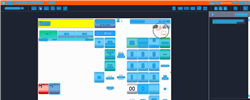
Task: Trigger Based Attended Automation
Workflow: NAMOS_PH_PayIn_P123

Step 1: Computer Vision in window 'Web Rep Console*' (msedge.exe)

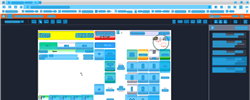
Step 2: CV refresh

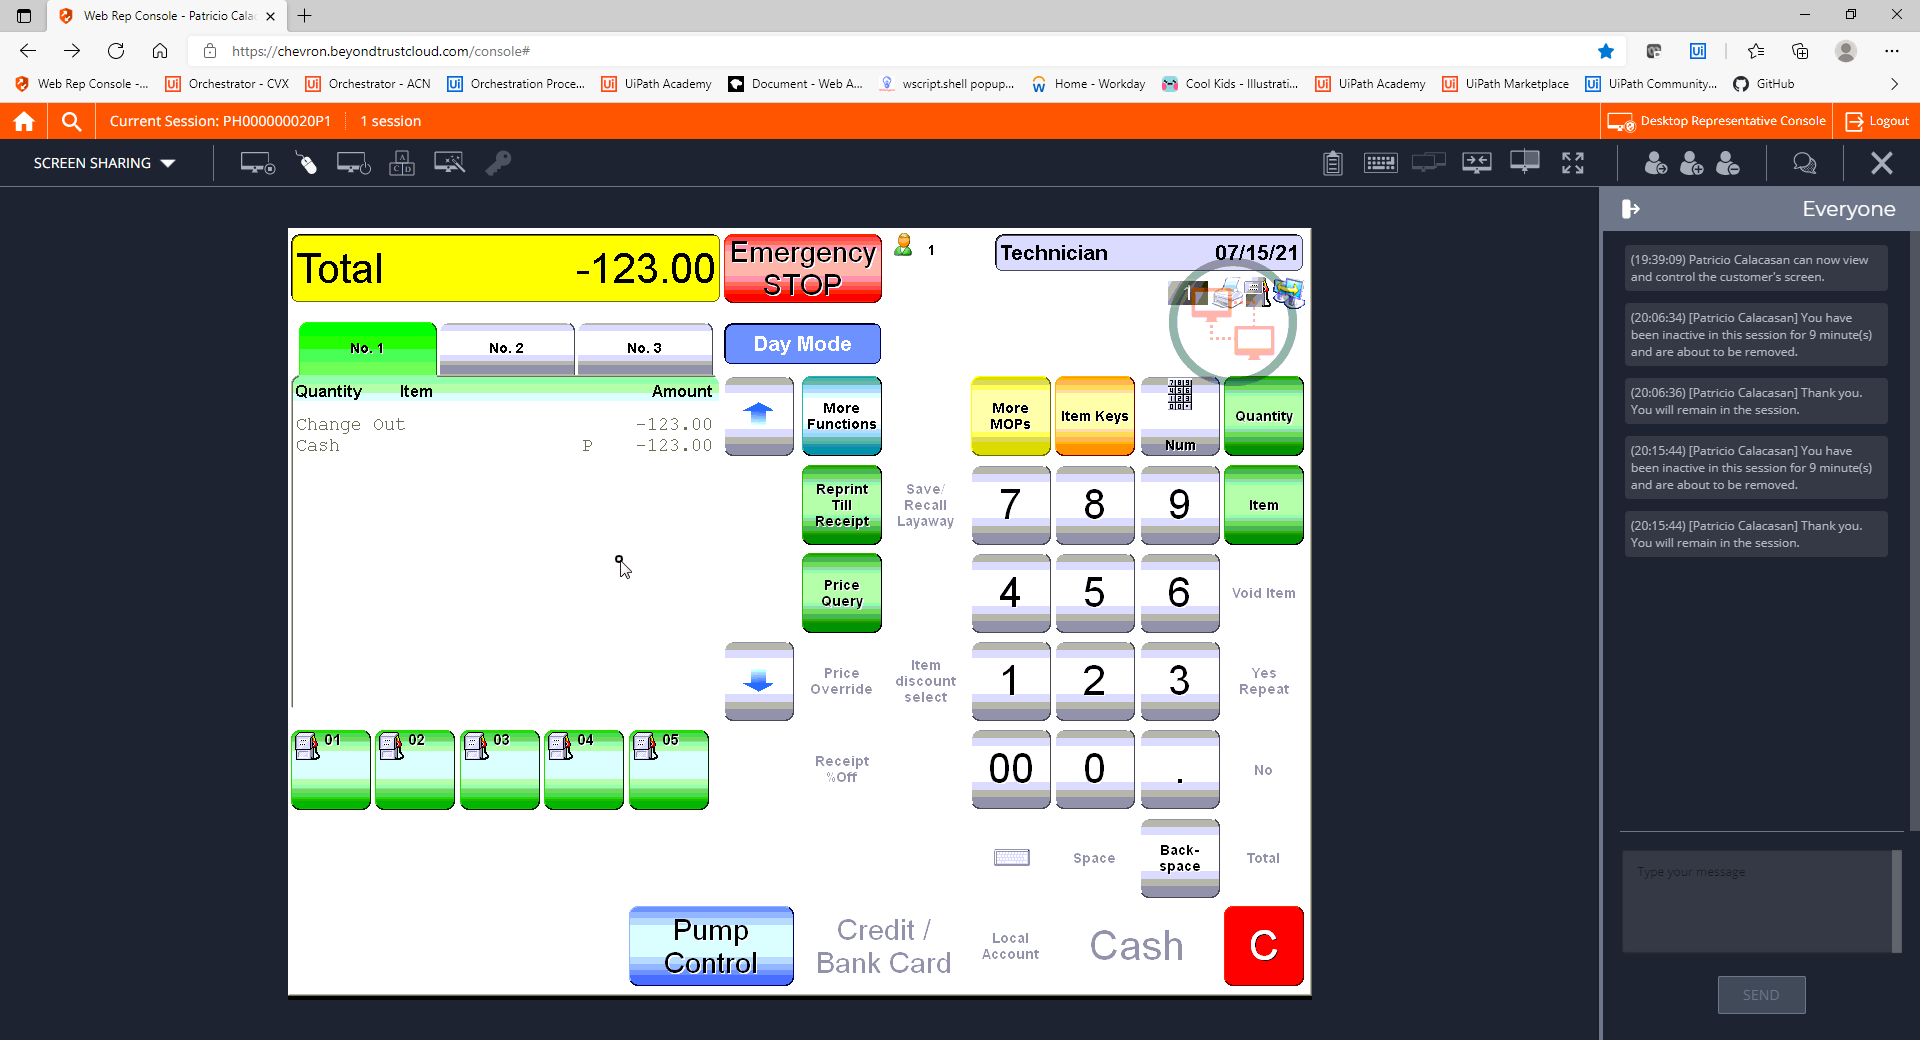
Step 3: CVCache

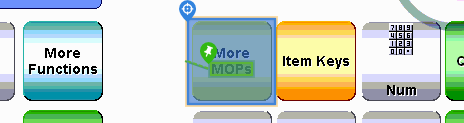
Step 4 [try]: CV Click - Button

Step 5: CvDescriptor (same screen as step 4)

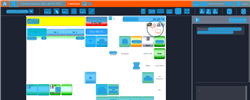
Step 6: CV refresh

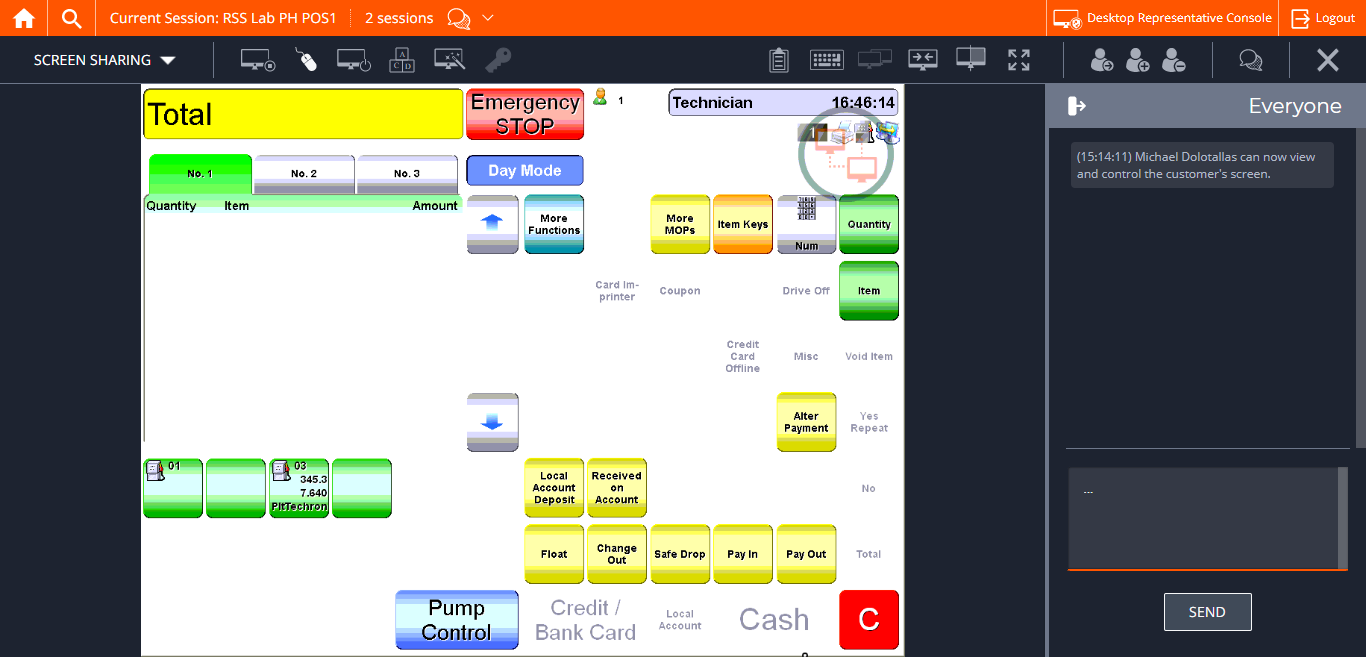
Step 7: CVCache

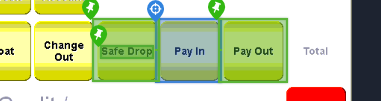
Step 8 [try]: CV Click - Button

Step 9: CvDescriptor (same screen as step 8)

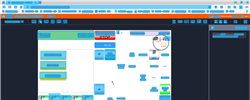
Step 10: CV refresh

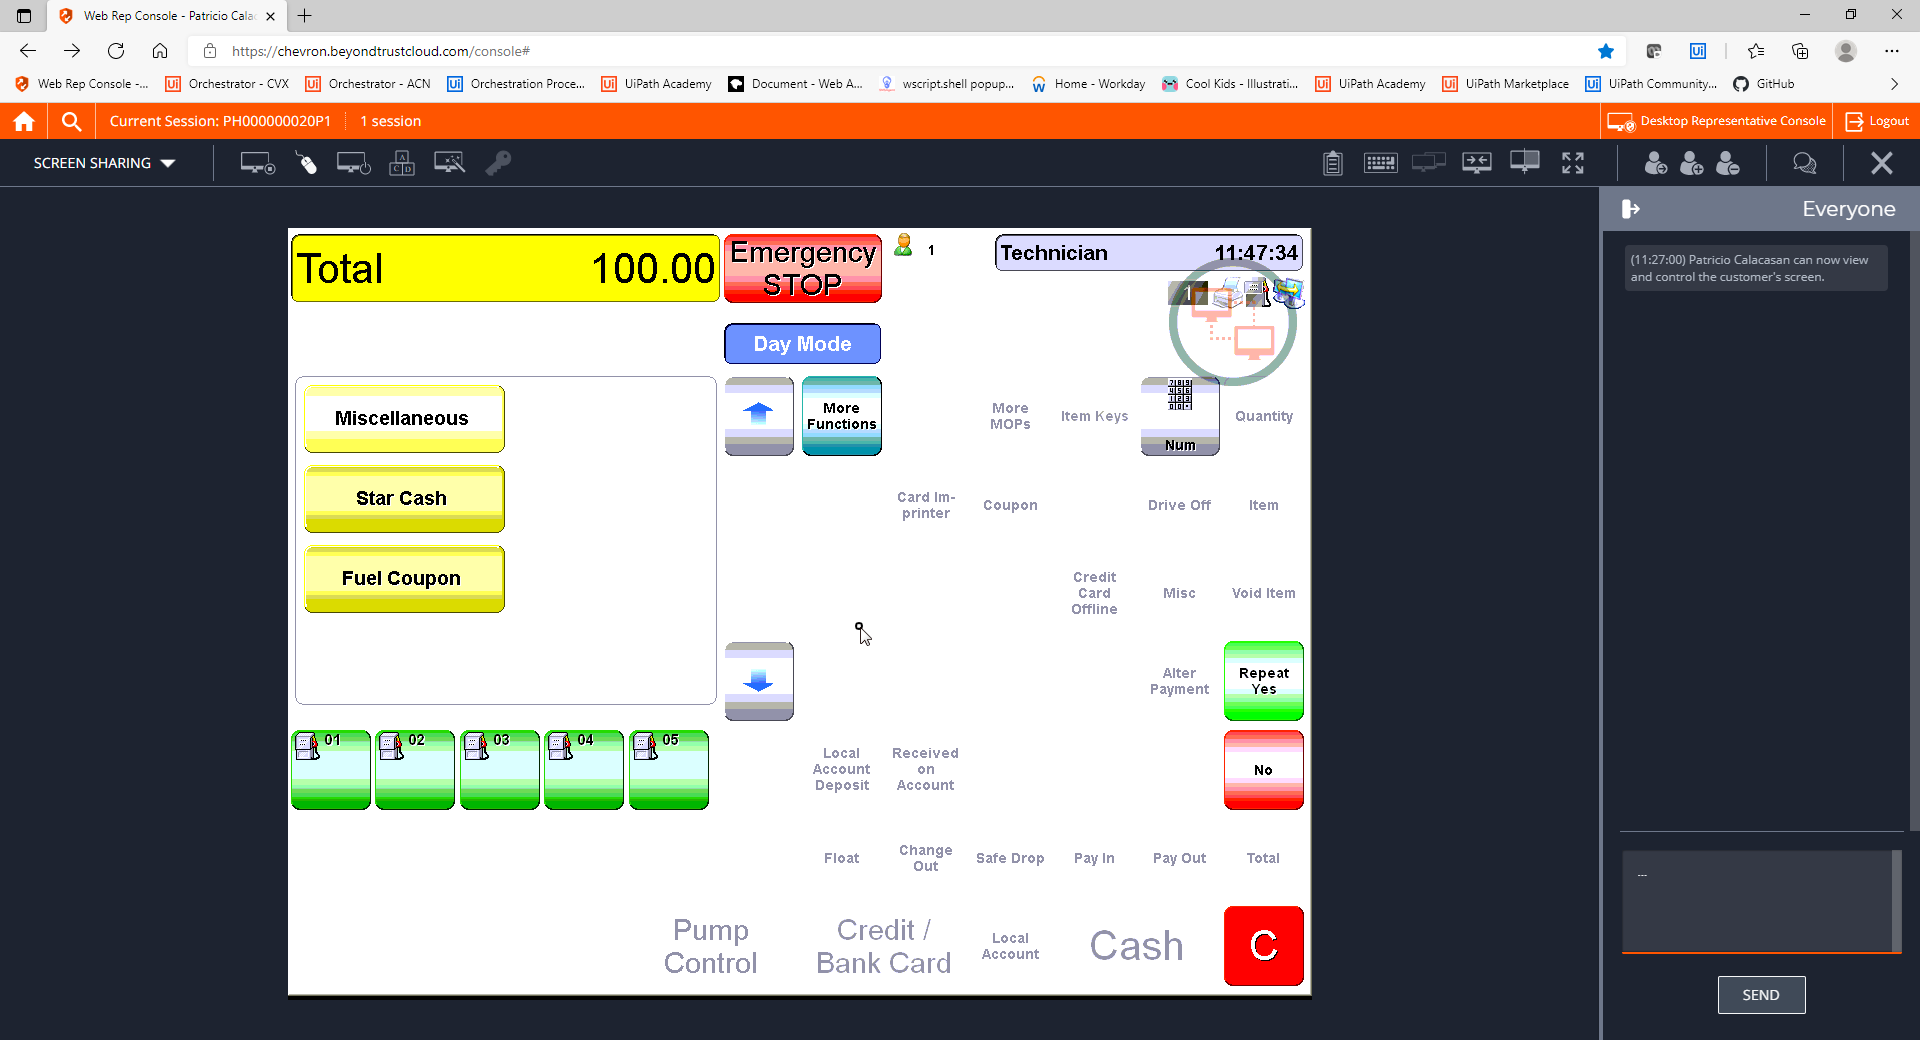
Step 11: CVCache

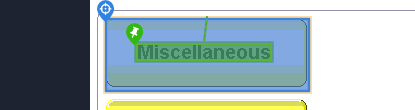
Step 12 [try]: CV Click - Button

Step 13: CvDescriptor (same screen as step 12)

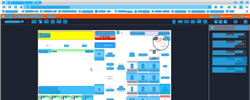
Step 14: CV refresh

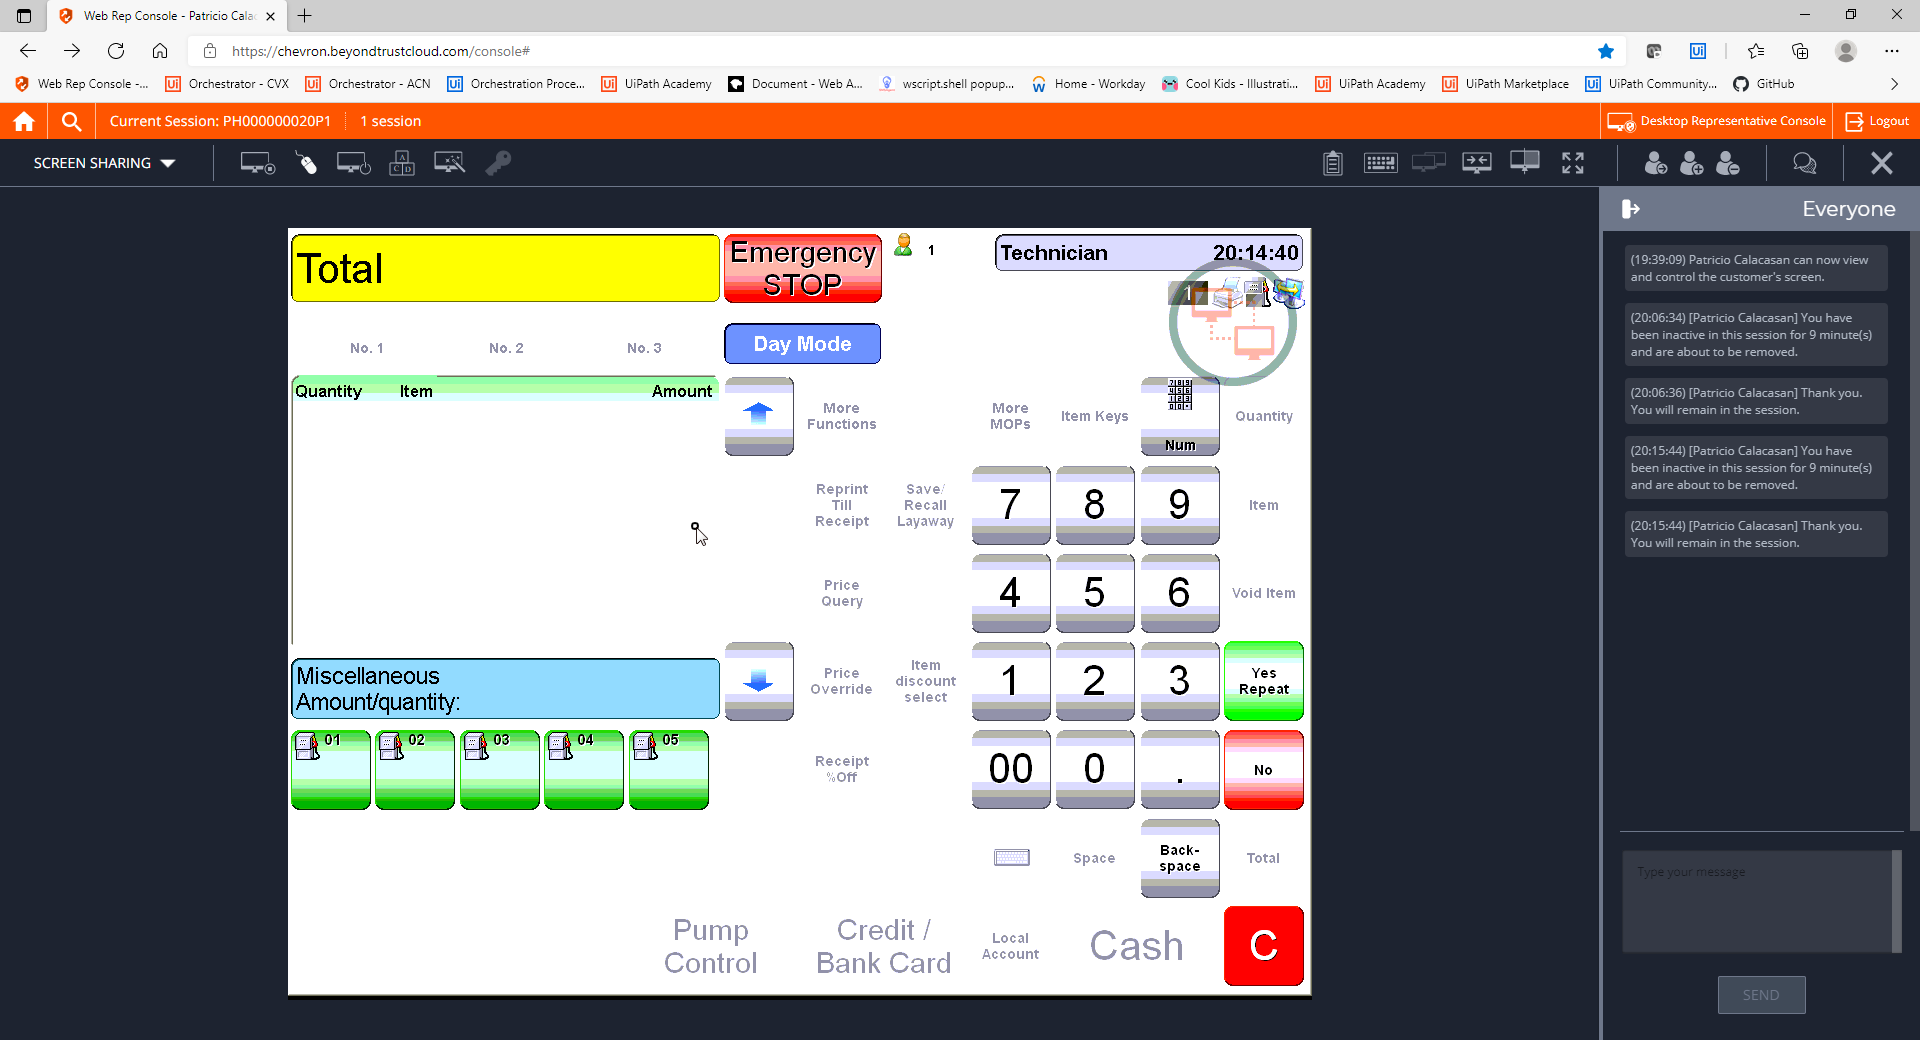
Step 15: CVCache

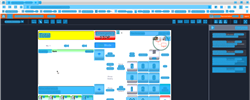
Step 16: CV refresh

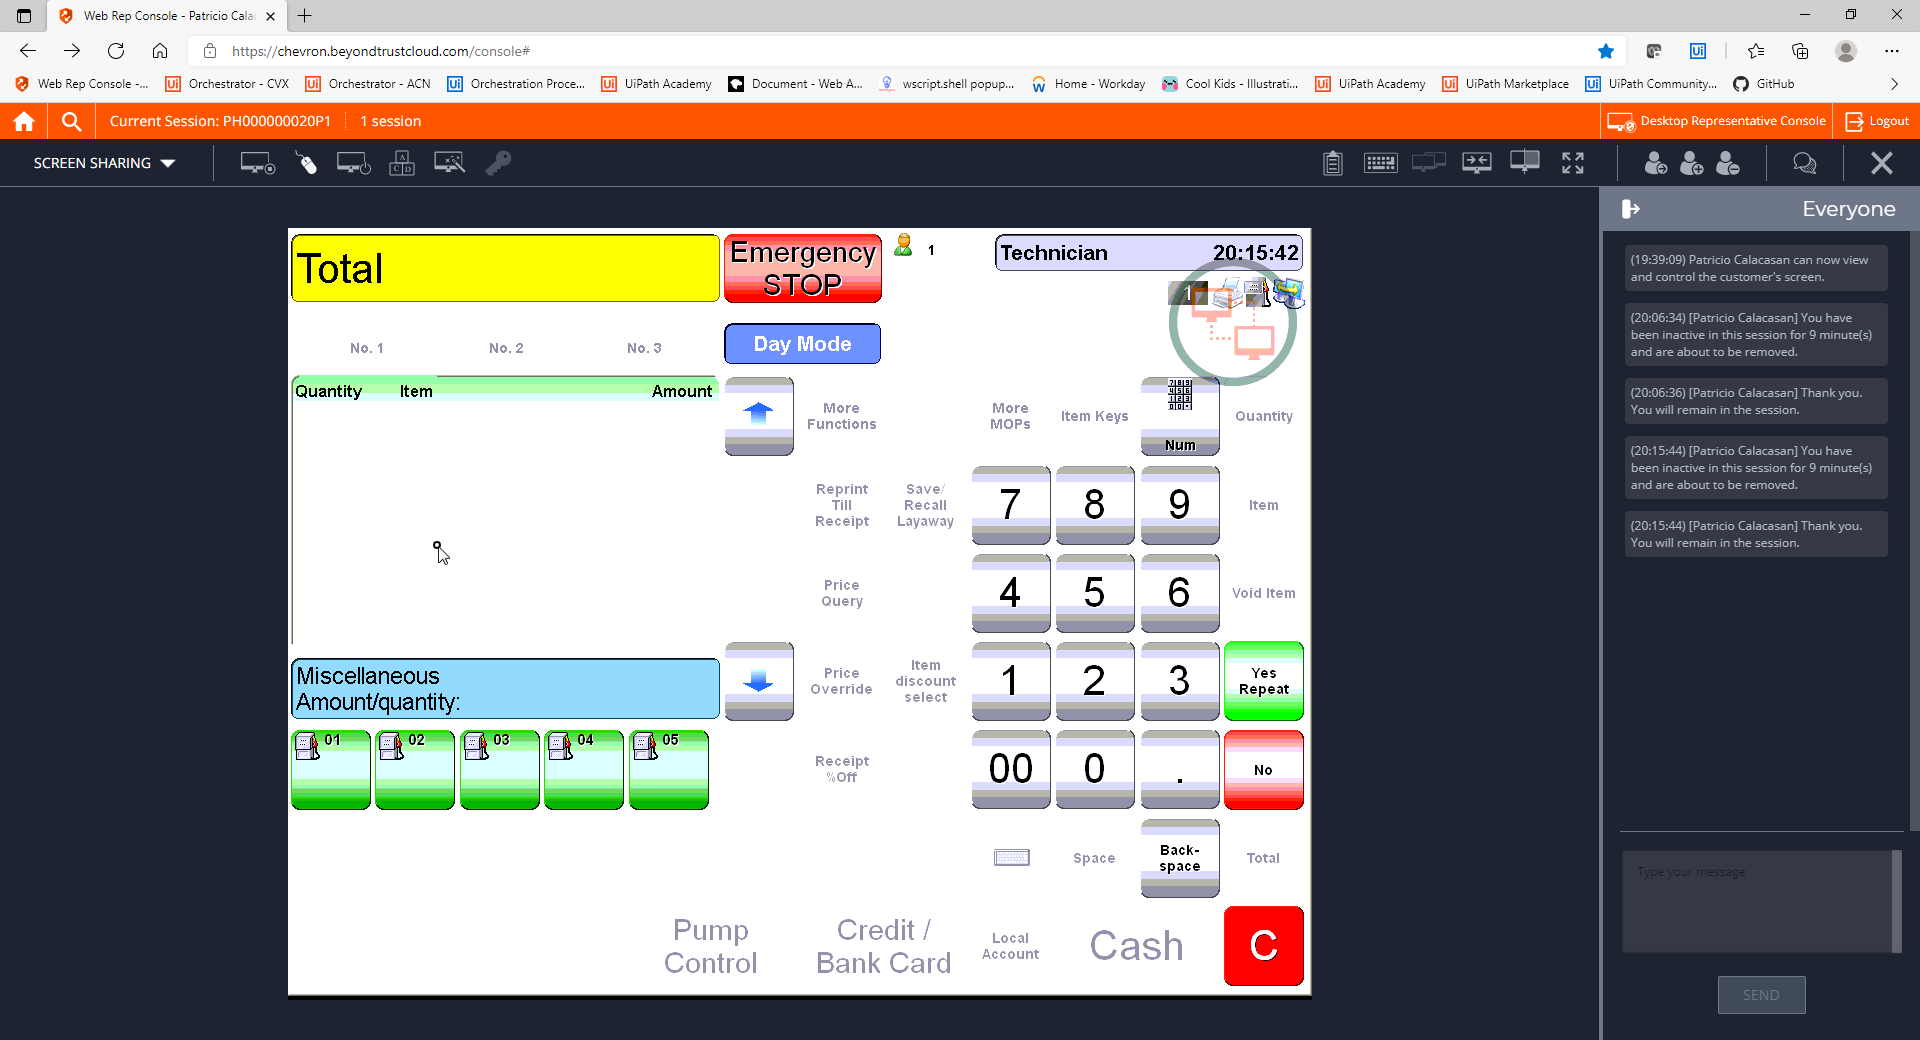
Step 17: CVCache

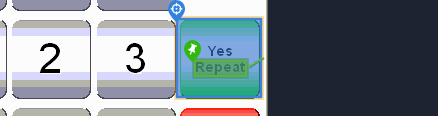
Step 18 [try]: CV Click - Button

Step 19: CvDescriptor (same screen as step 18)

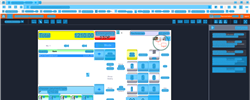
Step 20: CV refresh

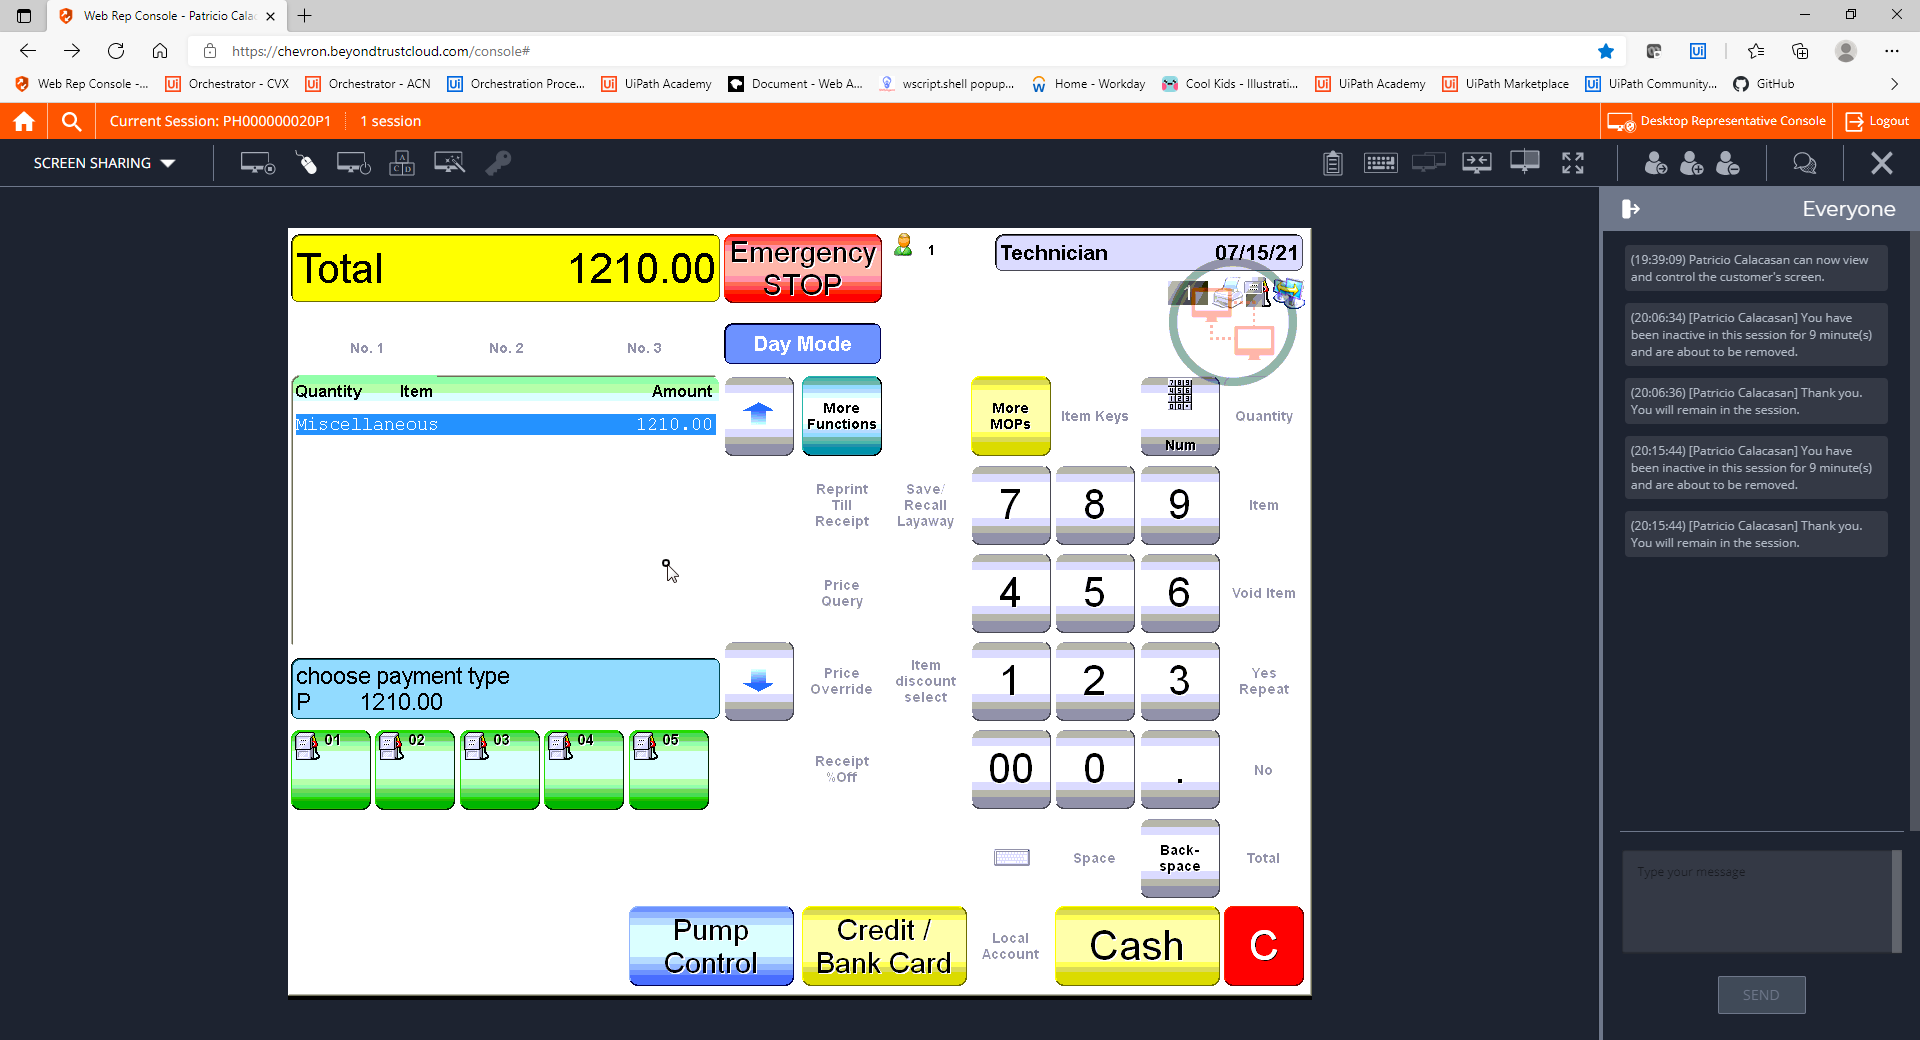
Step 21: CVCache

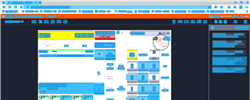
Step 22: CV refresh

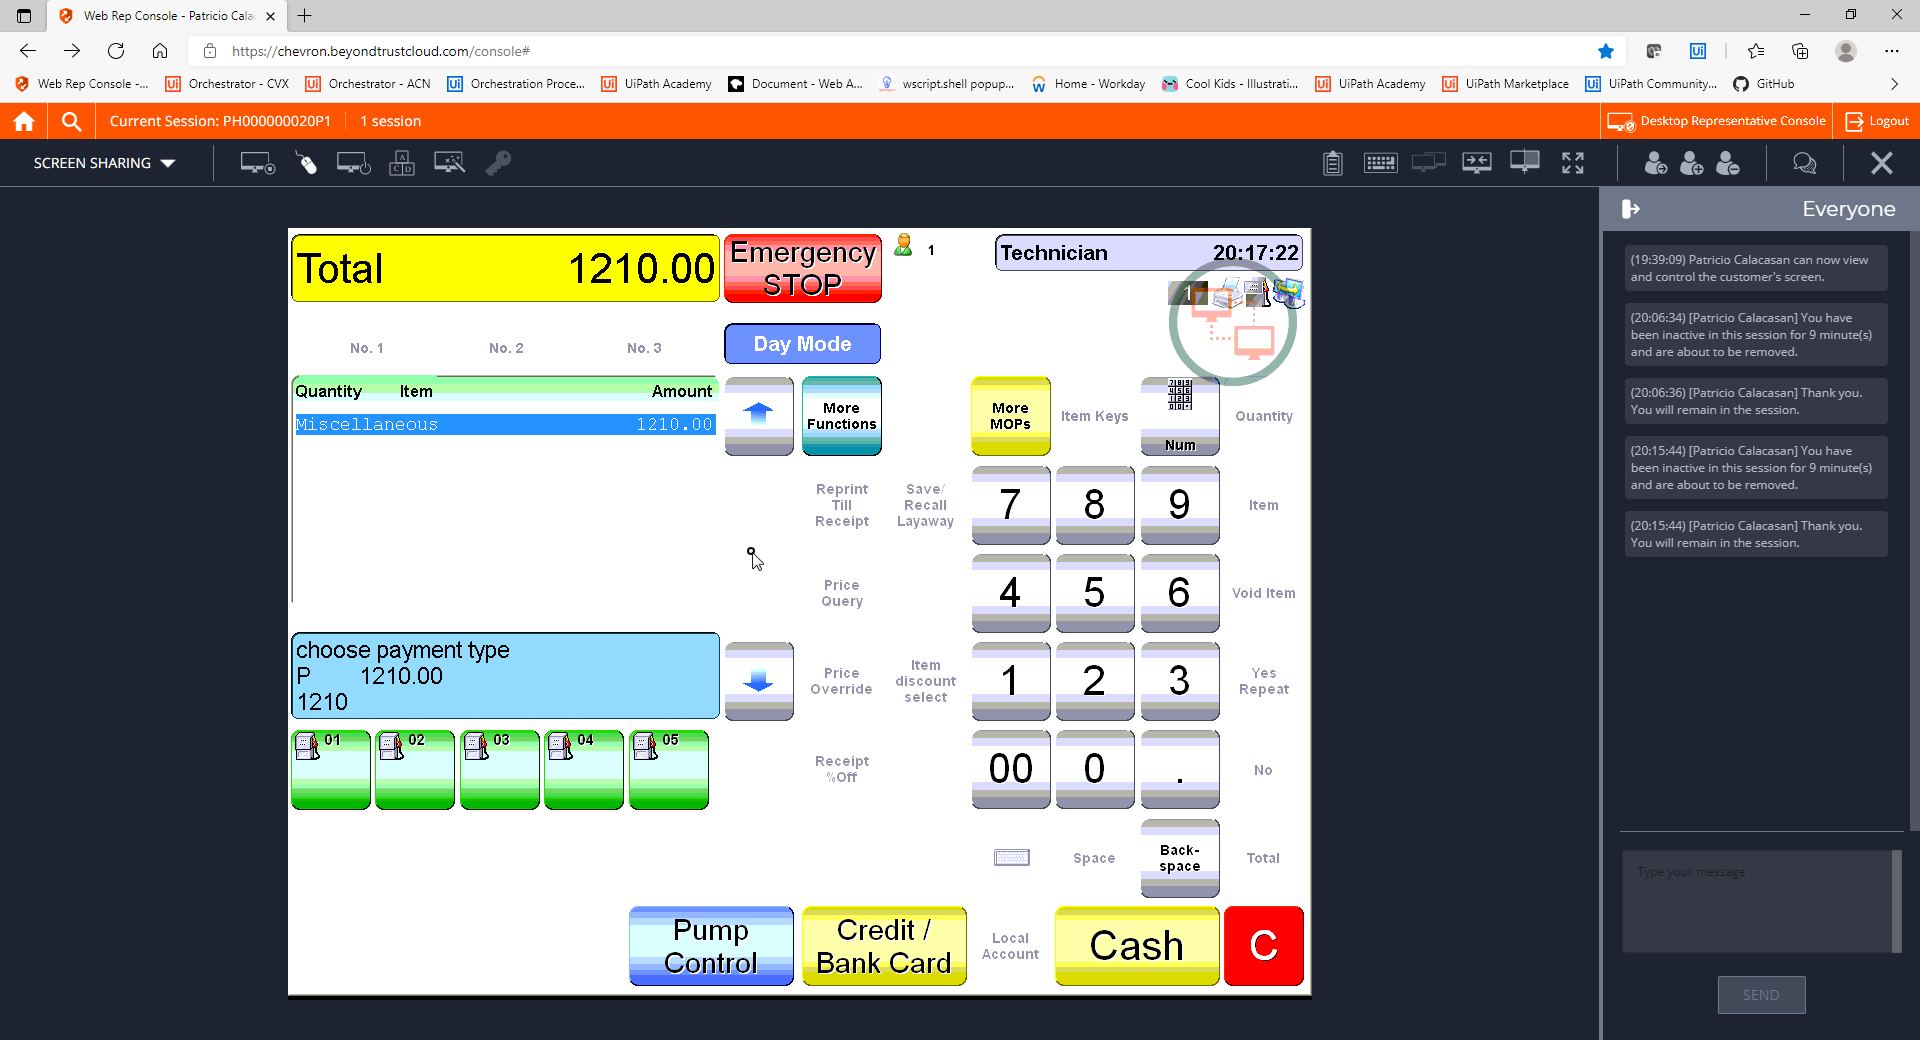
Step 23: CVCache

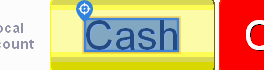
Step 24 [try]: CV Click - Text

Step 25: CvDescriptor (same screen as step 24)

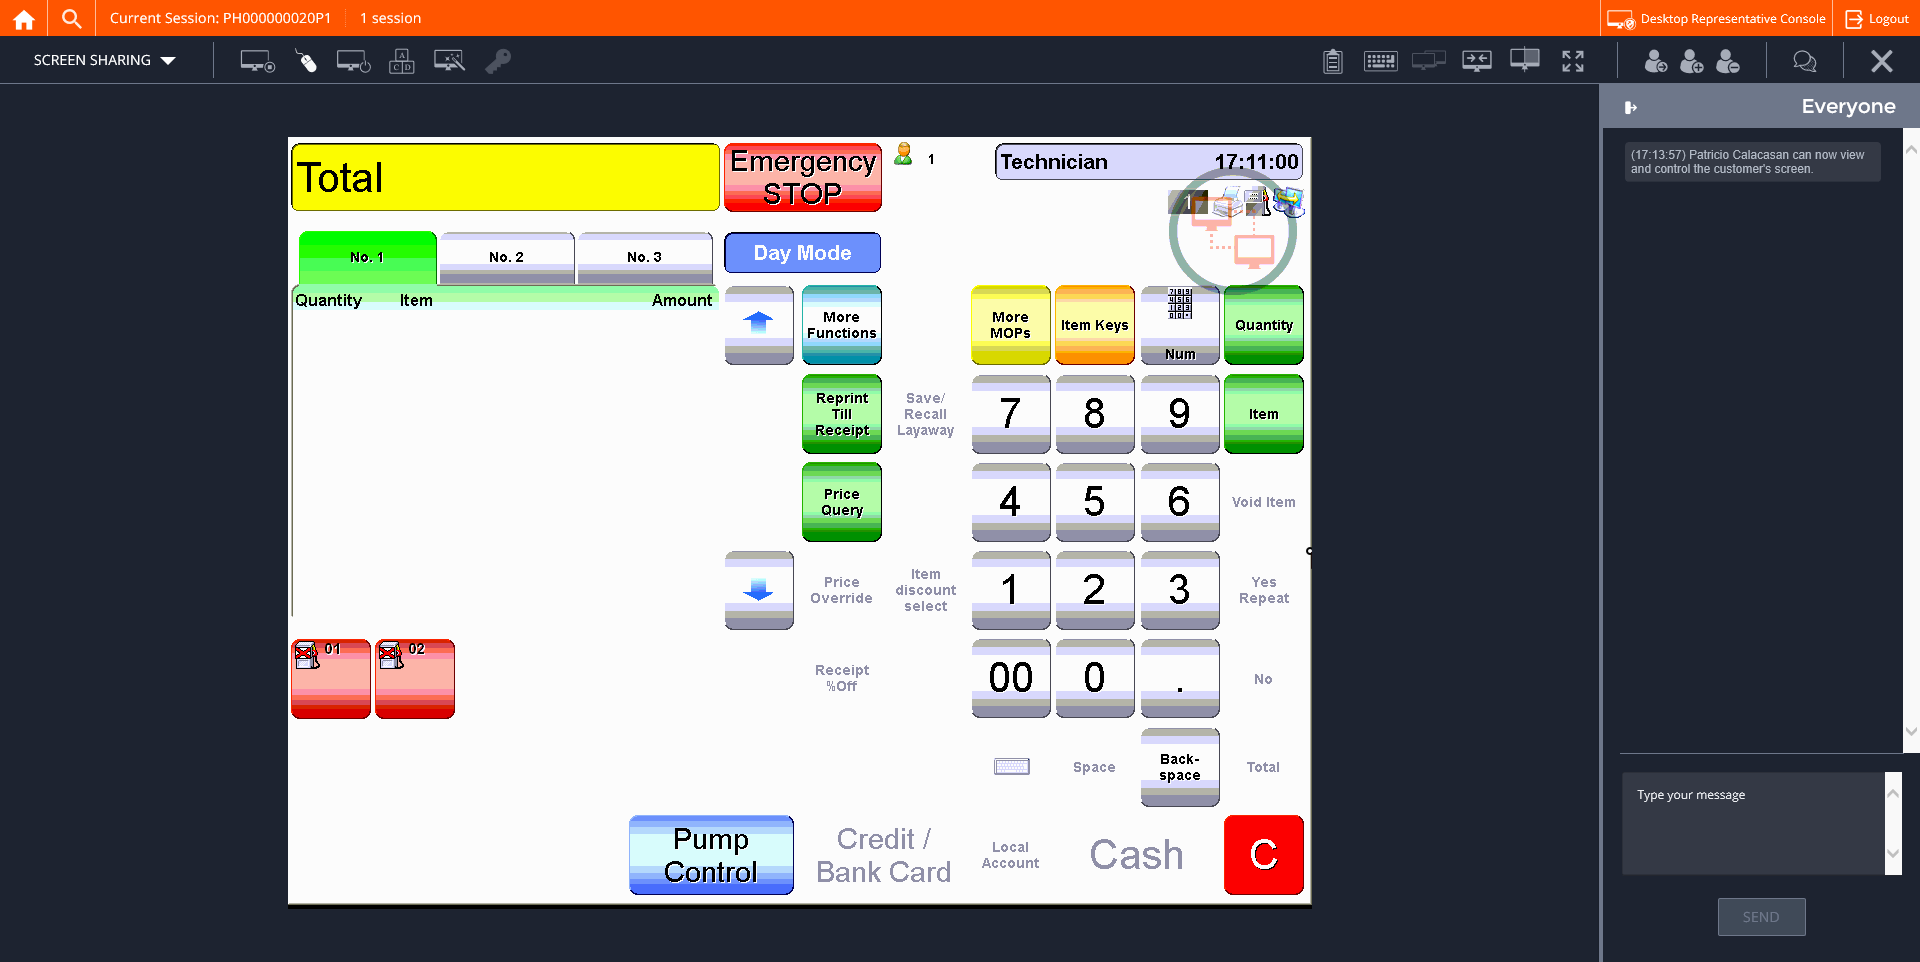
Step 26: CVCache